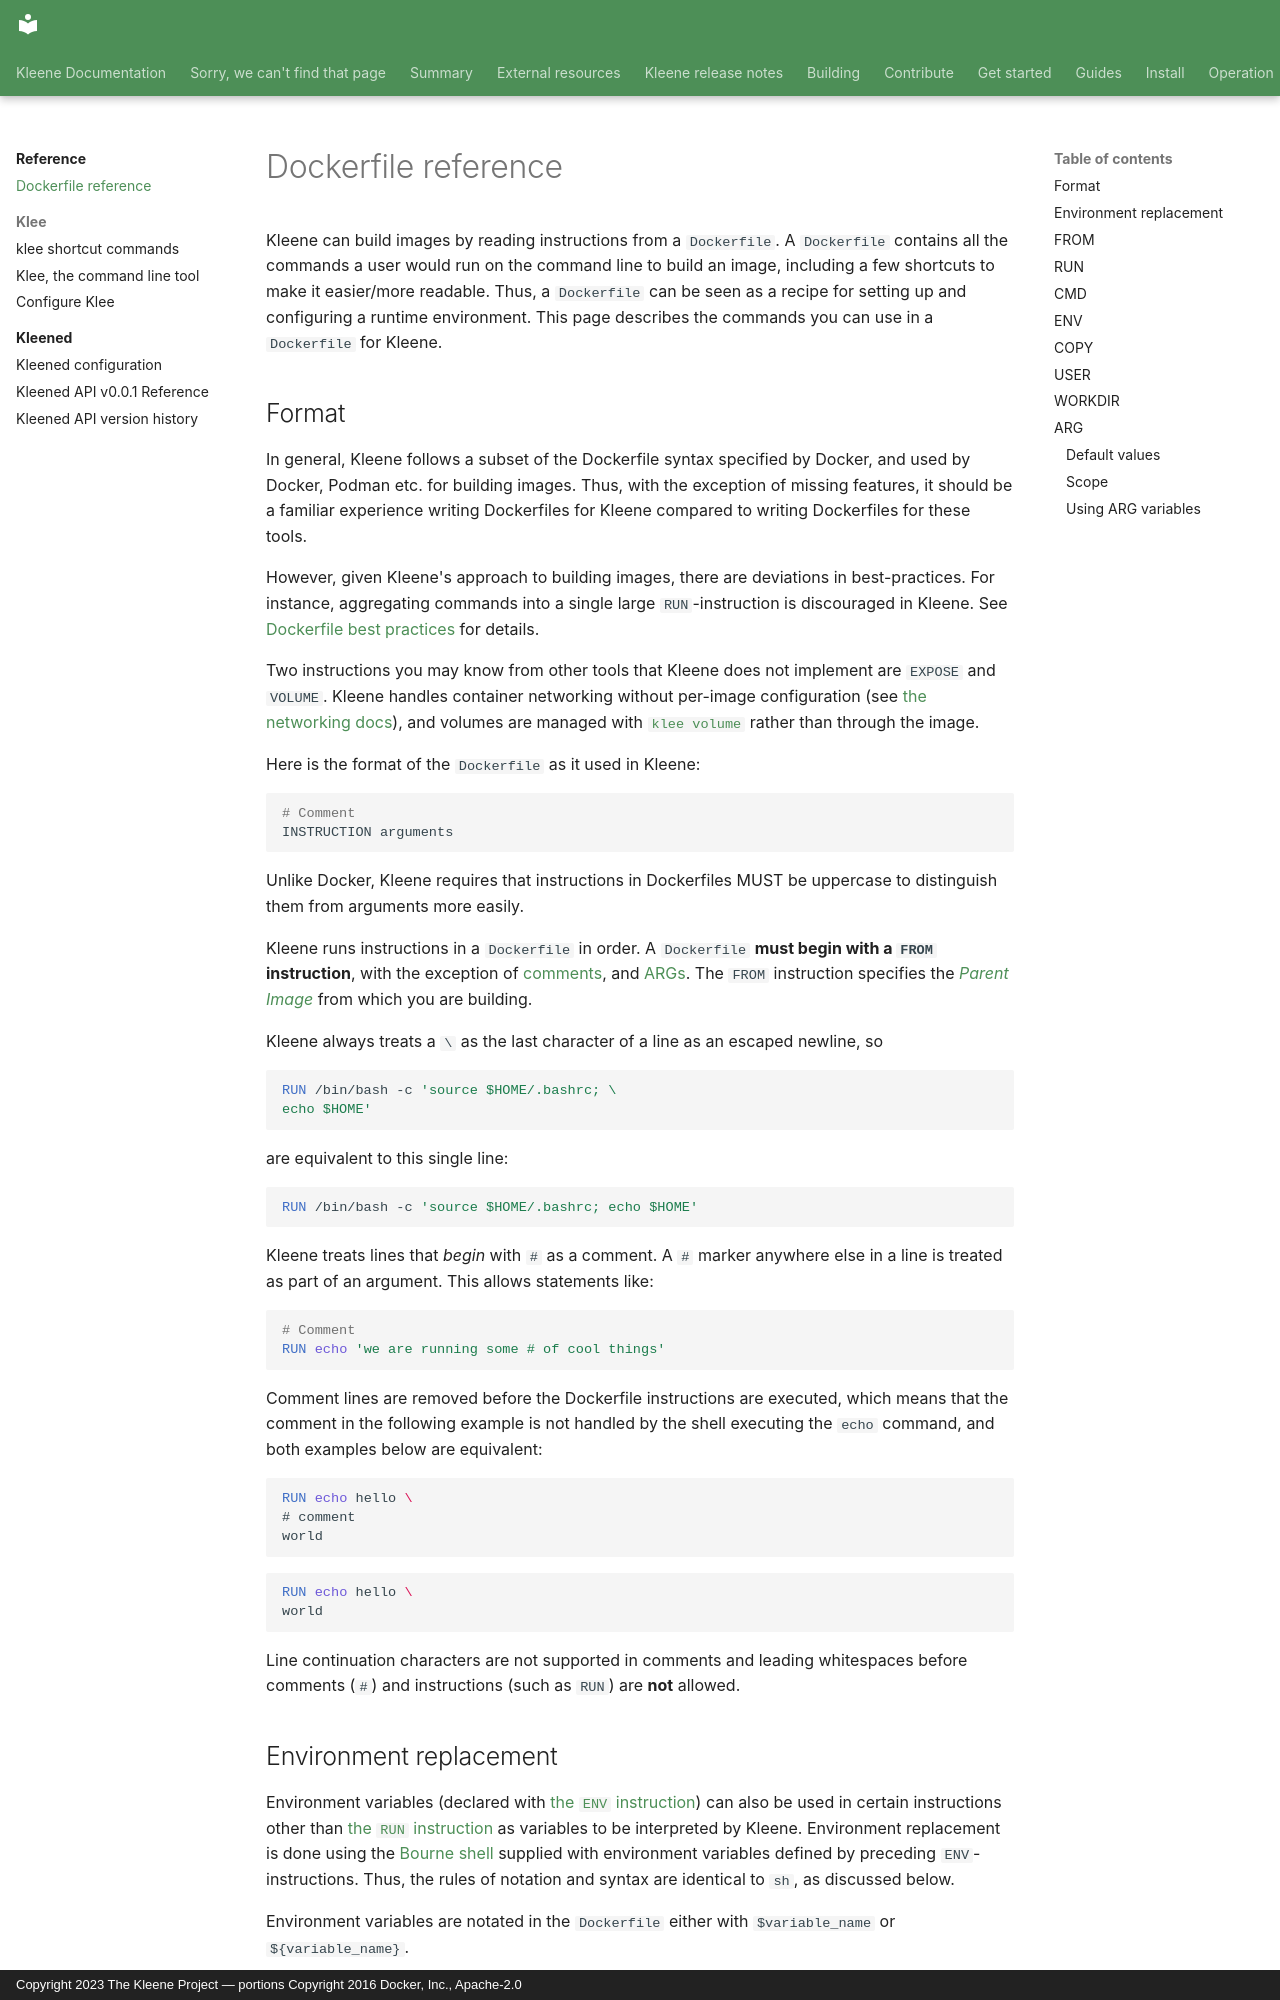

repository: kleene-project/docs · page: reference/dockerfile/index.html · generator: mkdocs · copyright: Copyright 2023 The Kleene Project — portions Copyright 2016 Docker, Inc., Apache-2.0

---
title: Dockerfile reference
description: "Dockerfiles use a simple DSL which allows you to automate the steps you would normally manually take to create an image."
---
Kleene can build images by reading instructions from a
`Dockerfile`. A `Dockerfile` contains all the commands a
user would run on the command line to build an image, including a few
shortcuts to make it easier/more readable. Thus, a `Dockerfile` can be
seen as a recipe for setting up and configuring a runtime environment.
This page describes the commands you can use in a `Dockerfile` for Kleene.

## Format

In general, Kleene follows a subset of the Dockerfile syntax specified by Docker,
and used by Docker, Podman etc. for building images. Thus, with the exception
of missing features, it should be a familiar experience writing Dockerfiles for
Kleene compared to writing Dockerfiles for these tools.

However, given Kleene's approach to building images, there are
deviations in best-practices. For instance, aggregating commands
into a single large `RUN`-instruction is discouraged in Kleene.
See [Dockerfile best practices](../guides/build/best-practices.md)
for details.

Two instructions you may know from other tools that Kleene does not implement
are `EXPOSE` and `VOLUME`. Kleene handles container networking without
per-image configuration (see [the networking docs](../guides/network/index.md)), and volumes
are managed with [`klee volume`](klee/volume_create.md) rather than
through the image.

Here is the format of the `Dockerfile` as it used in Kleene:

```dockerfile
# Comment
INSTRUCTION arguments
```

Unlike Docker, Kleene requires that instructions in Dockerfiles MUST
be uppercase to distinguish them from arguments more easily.

Kleene runs instructions in a `Dockerfile` in order. A `Dockerfile` **must
begin with a `FROM` instruction**, with the exception of [comments](#format),
and [ARGs](#arg). The `FROM` instruction specifies the [*Parent
Image*](../glossary.md#parent-image) from which you are
building.

Kleene always treats a `\` as the last character of a line as an escaped
newline, so

```dockerfile
RUN /bin/bash -c 'source $HOME/.bashrc; \
echo $HOME'
```

are equivalent to this single line:

```dockerfile
RUN /bin/bash -c 'source $HOME/.bashrc; echo $HOME'
```

Kleene treats lines that *begin* with `#` as a comment. A `#` marker anywhere
else in a line is treated as part of an argument.
This allows statements like:

```dockerfile
# Comment
RUN echo 'we are running some # of cool things'
```

Comment lines are removed before the Dockerfile instructions are executed, which
means that the comment in the following example is not handled by the shell
executing the `echo` command, and both examples below are equivalent:

```dockerfile
RUN echo hello \
# comment
world
```

```dockerfile
RUN echo hello \
world
```

Line continuation characters are not supported in comments and leading
whitespaces before comments (`#`) and instructions (such as `RUN`) are
**not** allowed.
